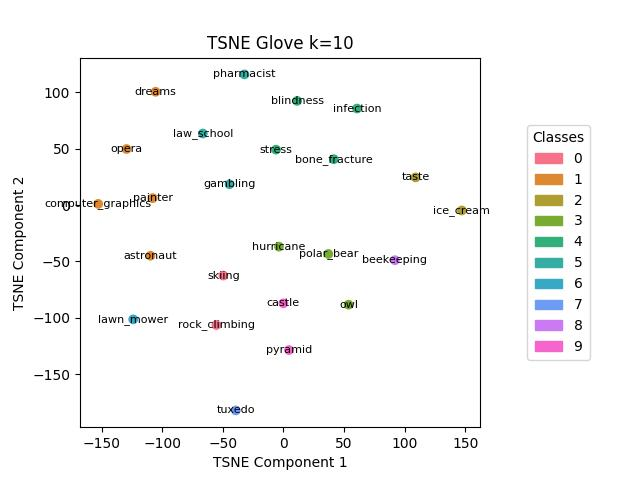

Source data for this figure (header and first rows):
, names, labels
19, rock_climbing, 0
20, skiing, 0
0, astronaut, 1
5, computer_graphics, 1
6, dreams, 1
13, opera, 1
15, painter, 1
9, ice_cream, 2
22, taste, 2
8, hurricane, 3
14, owl, 3
17, polar_bear, 3
2, blindness, 4
3, bone_fracture, 4
10, infection, 4
21, stress, 4
7, gambling, 5
11, law_school, 5
16, pharmacist, 5
12, lawn_mower, 6
23, tuxedo, 7
1, beekeeping, 8
4, castle, 9
18, pyramid, 9
